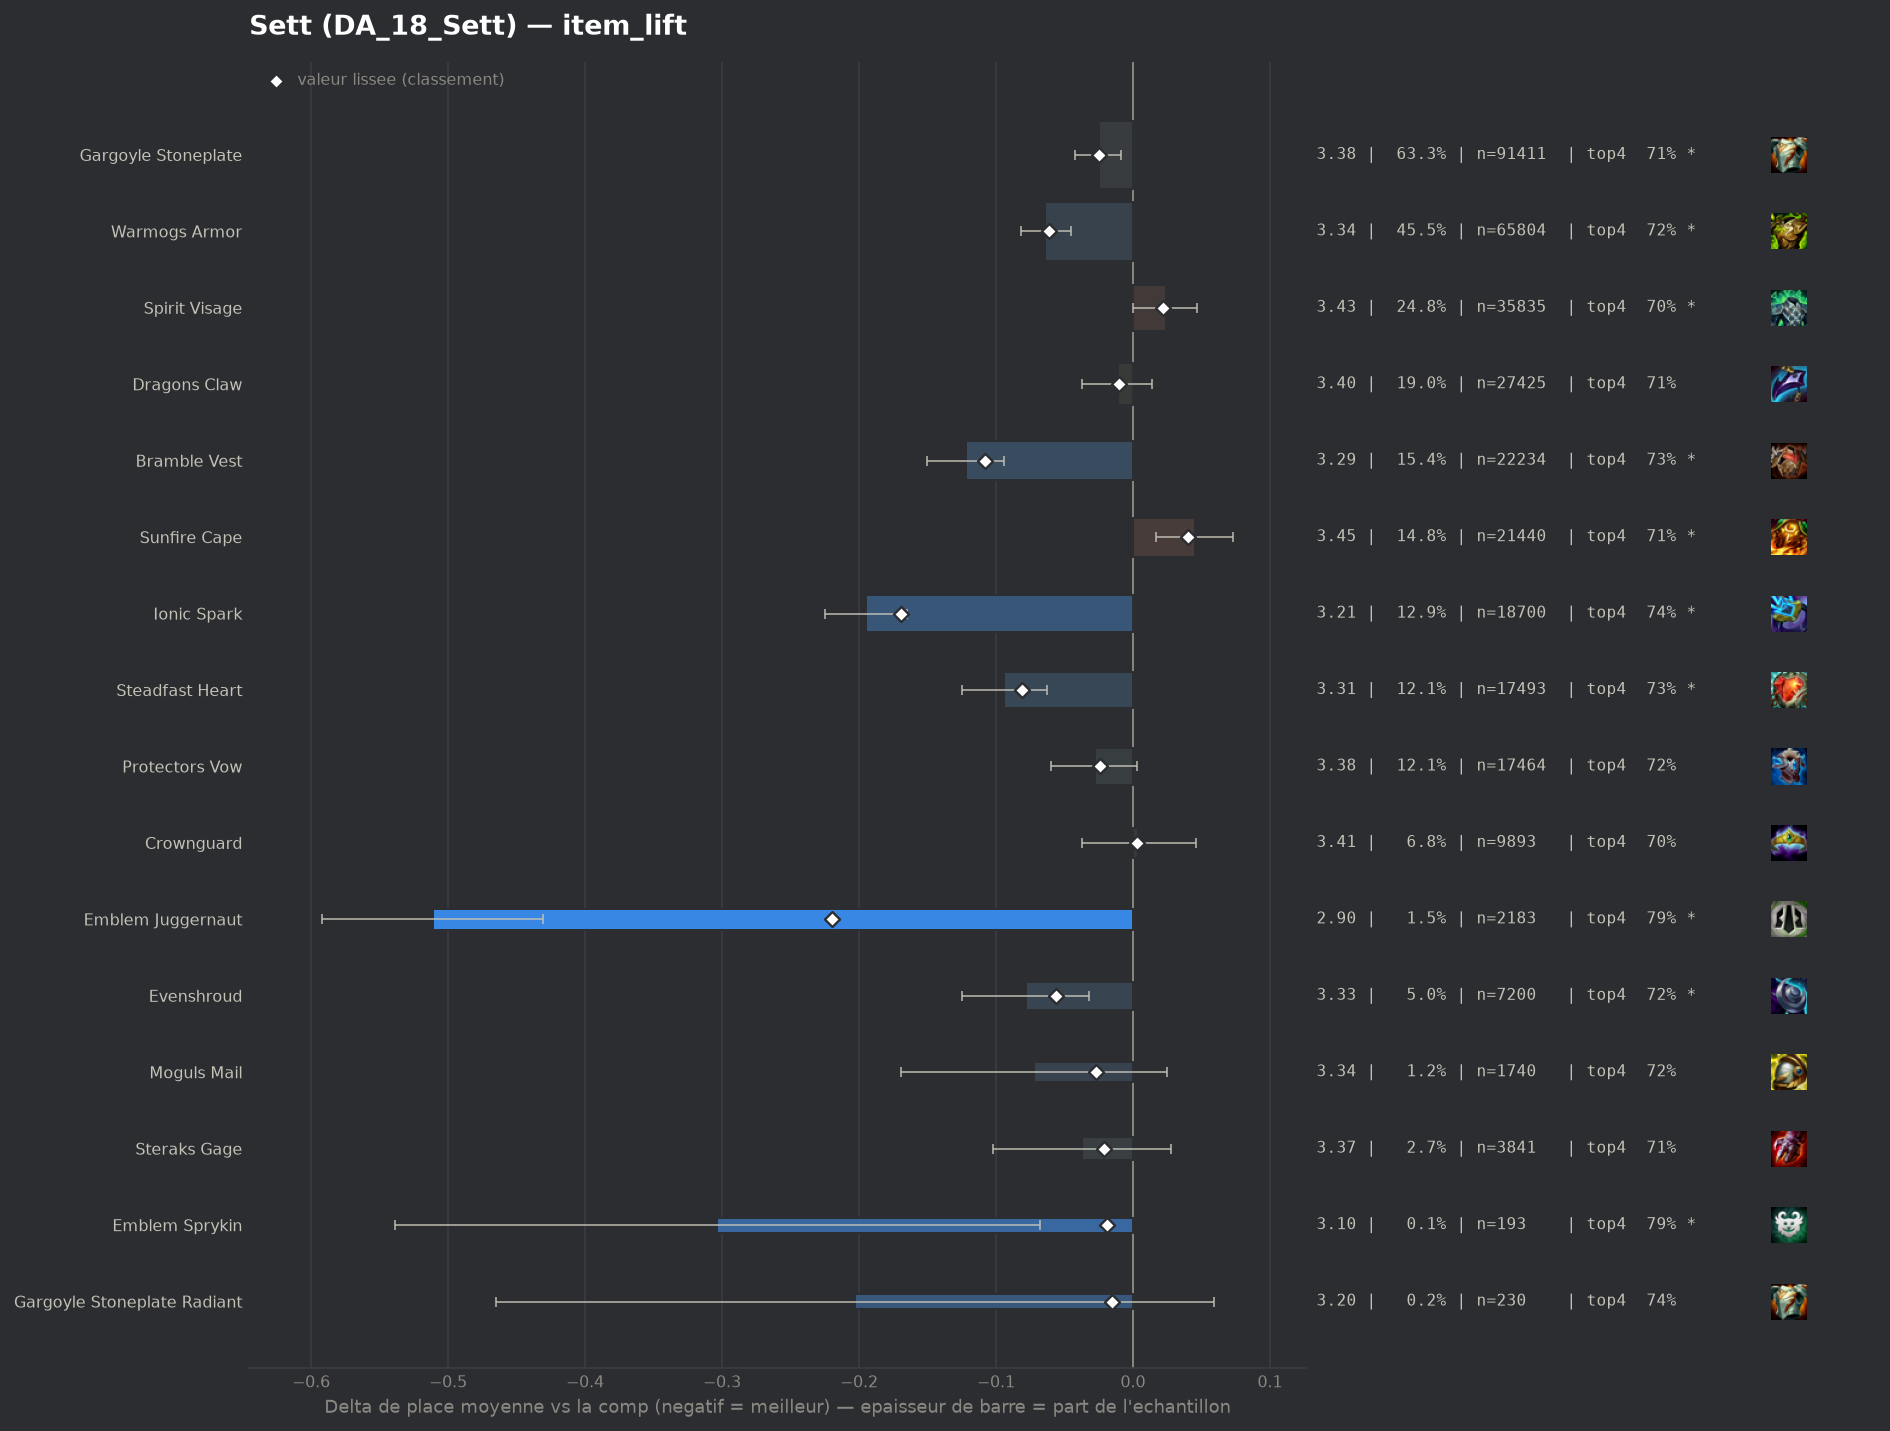

The data file committed next to this chart (first rows):
group, label, n, share, avg_place, shrunk_avg, score, d_avg, d_avg_pess, impact, d_top4, win, top2, top4, sd, z, p, significant
pepite, Emblem Juggernaut, 2183, 0.01511, 2.896, 3.187, -0.22, -0.511, -0.431, 0.0033, 0.0797, 0.3193, 0.5254, 0.787, 1.903, -12.45, 0.0, True
populaire, Ionic Spark, 18700, 0.1294, 3.213, 3.239, -0.169, -0.195, -0.165, 0.0218, 0.0325, 0.2481, 0.4465, 0.7398, 1.962, -12.75, 0.0, True
populaire, Bramble Vest, 22234, 0.1539, 3.285, 3.299, -0.108, -0.122, -0.094, 0.0166, 0.0242, 0.2258, 0.432, 0.7315, 1.961, -8.62, 0.0, True
populaire, Steadfast Heart, 17493, 0.1211, 3.313, 3.327, -0.081, -0.094, -0.063, 0.0098, 0.0232, 0.2175, 0.4226, 0.7305, 1.963, -5.98, 0.0, True
populaire, Warmogs Armor, 65804, 0.4554, 3.344, 3.346, -0.061, -0.064, -0.045, 0.0278, 0.0102, 0.2262, 0.4195, 0.7175, 1.996, -6.78, 0.0, True
pepite, Evenshroud, 7200, 0.04983, 3.329, 3.351, -0.056, -0.078, -0.032, 0.0028, 0.0144, 0.2172, 0.4185, 0.7217, 1.967, -3.3, 0.00097, True
pepite, Moguls Mail, 1740, 0.01204, 3.336, 3.38, -0.027, -0.072, 0.0, 0.0003, 0.0117, 0.2397, 0.4316, 0.719, 2.051, -1.45, 0.1464, False
populaire, Gargoyle Stoneplate, 91411, 0.6326, 3.382, 3.383, -0.025, -0.025, -0.009, 0.0156, 0.0021, 0.2212, 0.413, 0.7094, 2.008, -2.99, 0.00277, True
populaire, Protectors Vow, 17464, 0.1209, 3.379, 3.383, -0.024, -0.028, 0.0, 0.0029, 0.0077, 0.2152, 0.4086, 0.715, 1.99, -1.77, 0.07639, False
pepite, Steraks Gage, 3841, 0.02658, 3.37, 3.386, -0.021, -0.037, 0.0, 0.0006, 0.0009, 0.2288, 0.4155, 0.7081, 2.023, -1.12, 0.2636, False
pepite, Emblem Sprykin, 193, 0.001336, 3.104, 3.388, -0.019, -0.304, -0.068, 0.0, 0.0855, 0.171, 0.4404, 0.7927, 1.666, -2.53, 0.01139, True
pepite, Gargoyle Stoneplate Radiant, 230, 0.001592, 3.204, 3.392, -0.015, -0.203, 0.0, 0.0, 0.0362, 0.2652, 0.4391, 0.7435, 2.023, -1.52, 0.1282, False
, Emblem Vanguard, 863, 0.005972, 3.358, 3.396, -0.011, -0.049, 0.0, 0.0001, 0.003, 0.248, 0.4276, 0.7103, 2.057, -0.7, 0.4818, False
populaire, Dragons Claw, 27425, 0.1898, 3.396, 3.397, -0.01, -0.011, 0.0, 0.0019, 0.0043, 0.2106, 0.4024, 0.7115, 1.979, -0.86, 0.3909, False
, Warmogs Armor Radiant, 375, 0.002595, 3.331, 3.399, -0.009, -0.077, 0.0, 0.0, 0.0154, 0.2027, 0.4507, 0.7227, 1.967, -0.75, 0.4503, False
, Silvermere Dawn, 41, 0.0002837, 3.171, 3.404, -0.003, -0.237, 0.0, 0.0, 0.0244, 0.2195, 0.4634, 0.7317, 1.962, -0.77, 0.4398, False
, Dragons Claw Radiant, 72, 0.0004983, 3.333, 3.406, -0.002, -0.074, 0.0, 0.0, -0.0267, 0.2639, 0.4167, 0.6806, 2.014, -0.31, 0.7549, False
, Spirit Visage Radiant, 97, 0.0006713, 3.412, 3.408, 0.0, 0.005, 0.0, -0.0, 0.0041, 0.2474, 0.4021, 0.7113, 2.085, 0.02, 0.9815, False
populaire, Crownguard, 9893, 0.06846, 3.412, 3.411, 0.003, 0.004, 0.0, -0.0002, -0.004, 0.2166, 0.4121, 0.7033, 2.024, 0.21, 0.8358, False
, Emblem Spellweaver, 42, 0.0002907, 3.976, 3.416, 0.008, 0.569, 0.011, -0.0, -0.1121, 0.0714, 0.2857, 0.5952, 1.845, 2.0, 0.04579, True
, Artifact Talisman Of Ascension, 57, 0.0003945, 3.877, 3.417, 0.009, 0.47, 0.0, -0.0, -0.1283, 0.1404, 0.3158, 0.5789, 1.983, 1.79, 0.07376, False
, Void Gauntlet, 516, 0.003571, 3.508, 3.423, 0.015, 0.1, 0.0, -0.0001, -0.0309, 0.1822, 0.3876, 0.6764, 1.984, 1.15, 0.2516, False
, Emblem Blackthorn, 118, 0.0008166, 3.924, 3.428, 0.02, 0.516, 0.111, -0.0, -0.1395, 0.1949, 0.3475, 0.5678, 2.244, 2.5, 0.01248, True
populaire, Spirit Visage, 35835, 0.248, 3.431, 3.429, 0.022, 0.024, 0.0, -0.0054, -0.0045, 0.2078, 0.3986, 0.7028, 1.997, 2.0, 0.04556, True
, Hullcrusher, 479, 0.003315, 3.585, 3.433, 0.025, 0.177, 0.0, -0.0001, -0.0413, 0.1942, 0.3841, 0.666, 2.031, 1.91, 0.05676, True
, Emblem Defender, 611, 0.004228, 3.576, 3.437, 0.029, 0.169, 0.008, -0.0001, -0.0281, 0.1899, 0.3617, 0.6792, 2.018, 2.06, 0.03929, True
, Component Needlessly Large Rod, 59, 0.0004083, 4.966, 3.439, 0.031, 1.559, 1.019, -0.0, -0.3005, 0.0678, 0.1695, 0.4068, 2.115, 5.66, 0.0, True
, The Indomitable, 1287, 0.008907, 3.514, 3.44, 0.033, 0.107, 0.0, -0.0003, -0.029, 0.2137, 0.3955, 0.6783, 2.062, 1.85, 0.06389, True
, Aegis Of Dawn, 571, 0.003952, 3.613, 3.441, 0.034, 0.206, 0.039, -0.0001, -0.0453, 0.1664, 0.3765, 0.662, 2.03, 2.41, 0.01577, True
, Emblem Elderwood, 379, 0.002623, 3.707, 3.442, 0.035, 0.3, 0.092, -0.0001, -0.0714, 0.1821, 0.3509, 0.6359, 2.059, 2.83, 0.00465, True
, Titans Resolve, 766, 0.005301, 3.594, 3.447, 0.039, 0.187, 0.043, -0.0002, -0.0245, 0.1802, 0.359, 0.6828, 2.025, 2.54, 0.01099, True
populaire, Sunfire Cape, 21440, 0.1484, 3.452, 3.447, 0.04, 0.045, 0.017, -0.0059, -0.0022, 0.1966, 0.3899, 0.7051, 1.978, 3.1, 0.00191, True
, Lightshield Crest, 939, 0.006498, 3.572, 3.448, 0.04, 0.164, 0.031, -0.0003, -0.0332, 0.2098, 0.3781, 0.6741, 2.083, 2.41, 0.01587, True
, Aegis Of Dusk, 593, 0.004104, 3.691, 3.456, 0.048, 0.284, 0.125, -0.0002, -0.0277, 0.1568, 0.3221, 0.6796, 1.97, 3.5, 0.00046, True
, Adaptive Helm, 6376, 0.04412, 3.485, 3.461, 0.053, 0.077, 0.026, -0.0023, -0.0172, 0.1998, 0.3979, 0.6901, 2.031, 2.97, 0.00297, True
, Bloodthirster, 535, 0.003702, 3.813, 3.471, 0.063, 0.406, 0.231, -0.0002, -0.0699, 0.1589, 0.3252, 0.6374, 2.059, 4.55, 1e-05, True
, Component Chain Vest, 680, 0.004706, 4.825, 3.677, 0.27, 1.418, 1.257, -0.0013, -0.2823, 0.0824, 0.1779, 0.425, 2.137, 17.27, 0.0, True
, Component Negatron Cloak, 750, 0.00519, 4.784, 3.691, 0.284, 1.377, 1.22, -0.0015, -0.27, 0.0987, 0.1973, 0.4373, 2.185, 17.21, 0.0, True
, Component Giants Belt, 1056, 0.007308, 4.741, 3.764, 0.357, 1.334, 1.204, -0.0026, -0.2764, 0.0938, 0.1951, 0.4309, 2.143, 20.16, 0.0, True
